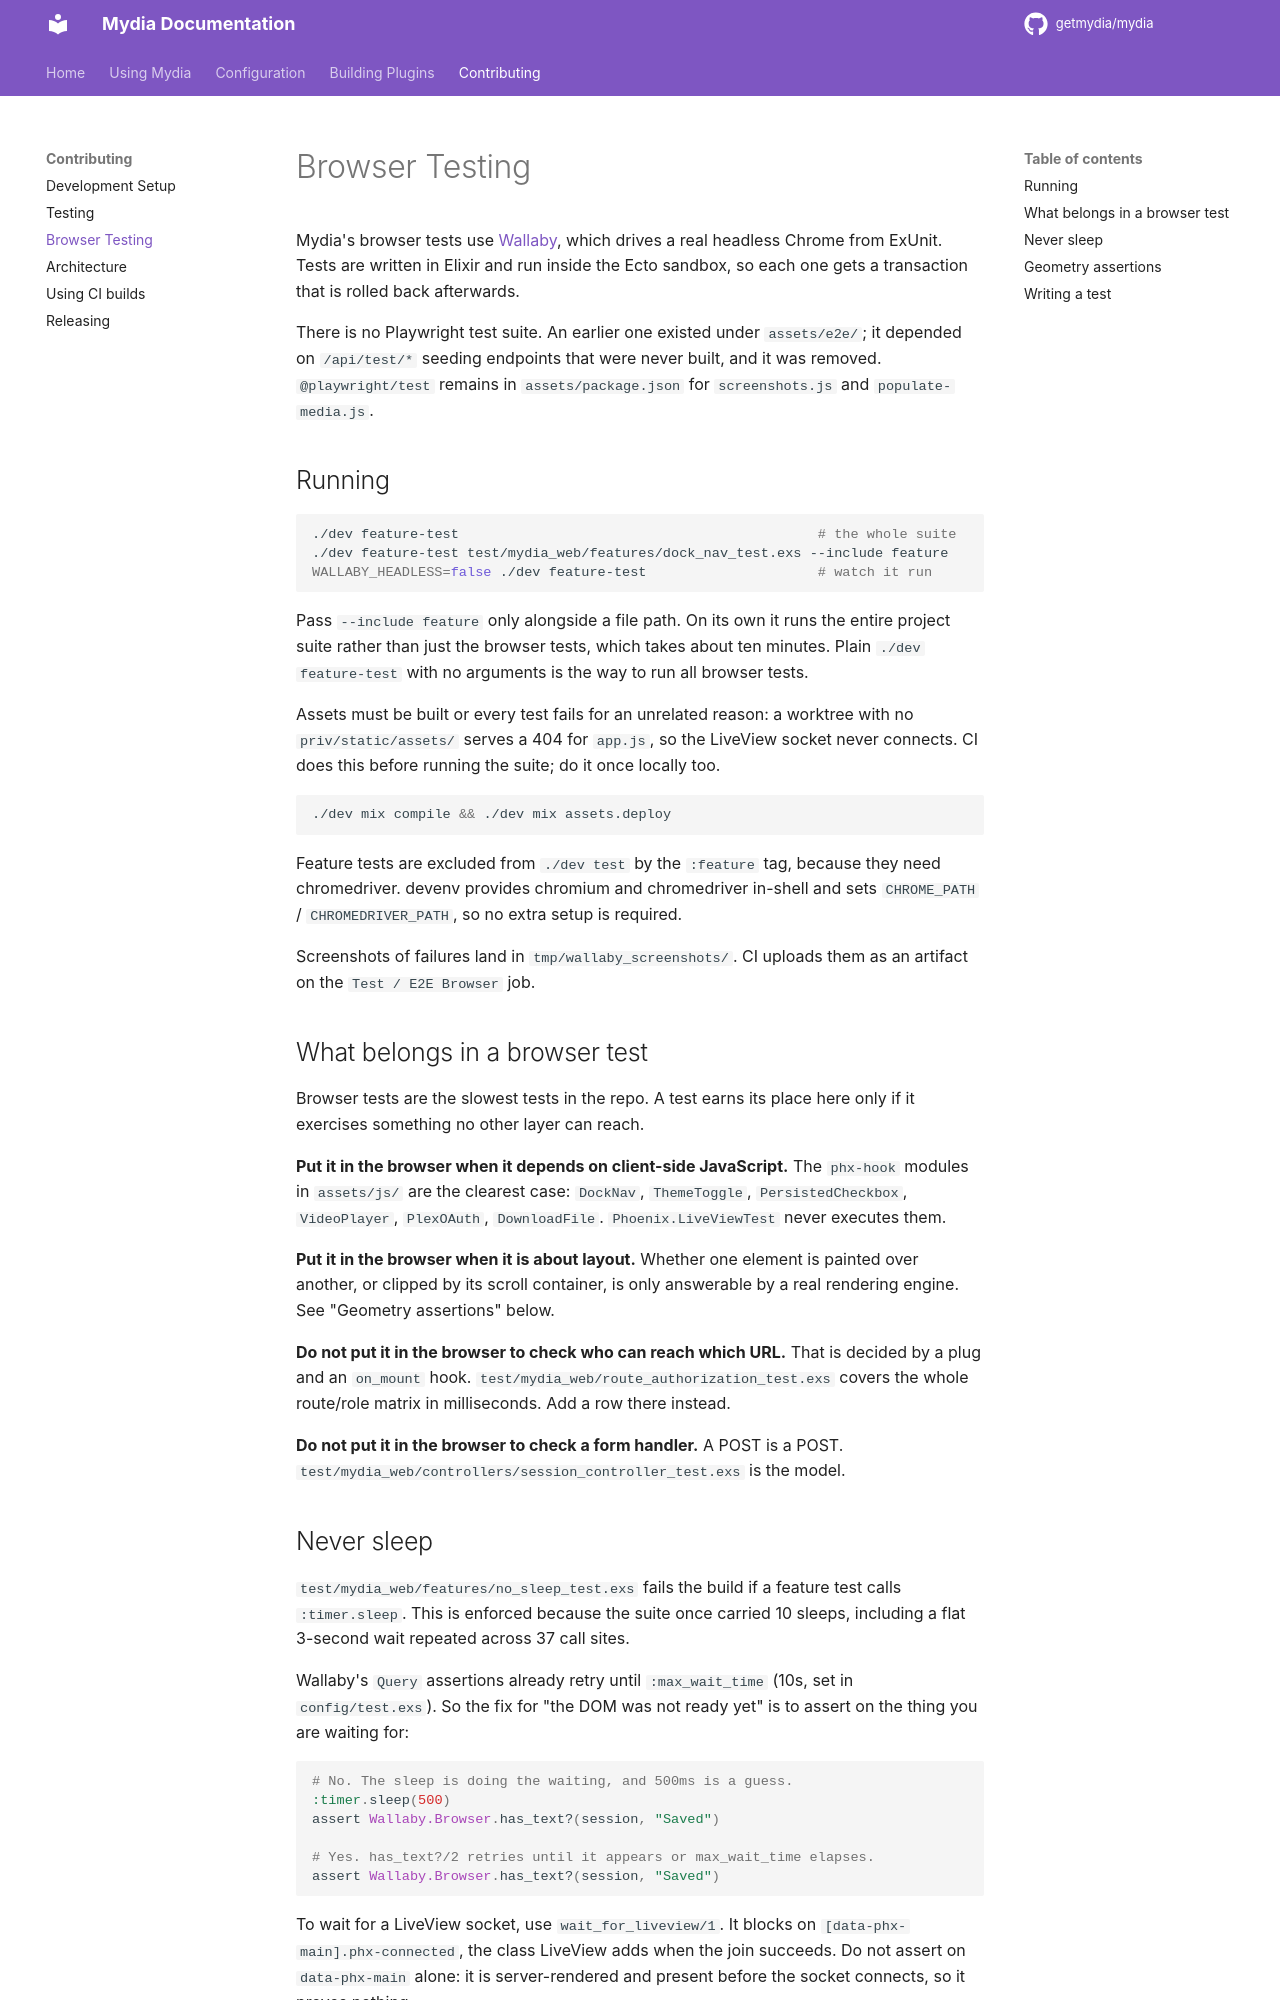

repository: getmydia/mydia · page: 0.15.0/contributing/e2e-testing/index.html · generator: mkdocs

# Browser Testing

Mydia's browser tests use [Wallaby](https://hexdocs.pm/wallaby), which drives a real
headless Chrome from ExUnit. Tests are written in Elixir and run inside the Ecto
sandbox, so each one gets a transaction that is rolled back afterwards.

There is no Playwright test suite. An earlier one existed under `assets/e2e/`; it
depended on `/api/test/*` seeding endpoints that were never built, and it was
removed. `@playwright/test` remains in `assets/package.json` for
`screenshots.js` and `populate-media.js`.

## Running

```bash
./dev feature-test                                            # the whole suite
./dev feature-test test/mydia_web/features/dock_nav_test.exs --include feature
WALLABY_HEADLESS=false ./dev feature-test                     # watch it run
```

Pass `--include feature` only alongside a file path. On its own it runs the entire
project suite rather than just the browser tests, which takes about ten minutes.
Plain `./dev feature-test` with no arguments is the way to run all browser tests.

Assets must be built or every test fails for an unrelated reason: a worktree with
no `priv/static/assets/` serves a 404 for `app.js`, so the LiveView socket never
connects. CI does this before running the suite; do it once locally too.

```bash
./dev mix compile && ./dev mix assets.deploy
```

Feature tests are excluded from `./dev test` by the `:feature` tag, because they
need chromedriver. devenv provides chromium and chromedriver in-shell and sets
`CHROME_PATH` / `CHROMEDRIVER_PATH`, so no extra setup is required.

A failing test does not take a screenshot by itself: call `take_screenshot/2`
where you want one, and it lands in `tmp/wallaby_screenshots/`. CI runs the suite
as the `e2e-browser` Nix check and uploads no screenshots. To get them from that
check, run it locally with
`nix build .#checks.x86_64-linux.e2e-browser --keep-failed` and look under the
path it prints on failure, inside the kept build directory.

## What belongs in a browser test

Browser tests are the slowest tests in the repo. A test earns its place here only
if it exercises something no other layer can reach.

**Put it in the browser when it depends on client-side JavaScript.** The
`phx-hook` modules in `assets/js/` are the clearest case: `DockNav`,
`ThemeToggle`, `PersistedCheckbox`, `VideoPlayer`, `ExternalAuthPopup`, `DownloadFile`.
`Phoenix.LiveViewTest` never executes them.

**Put it in the browser when it is about layout.** Whether one element is painted
over another, or clipped by its scroll container, is only answerable by a real
rendering engine. See "Geometry assertions" below.

**Do not put it in the browser to check who can reach which URL.** That is decided
by a plug and an `on_mount` hook. `test/mydia_web/route_authorization_test.exs`
covers the whole route/role matrix in milliseconds. Add a row there instead.

**Do not put it in the browser to check a form handler.** A POST is a POST.
`test/mydia_web/controllers/session_controller_test.exs` is the model.
